Run: headless pygame with SDL's dummy video driver; simulated clock (each Clock.tick advances the game by its frame time, no real sleeping); random seed 0; keys injected as events and as key.get_pressed() state; no mouse input.
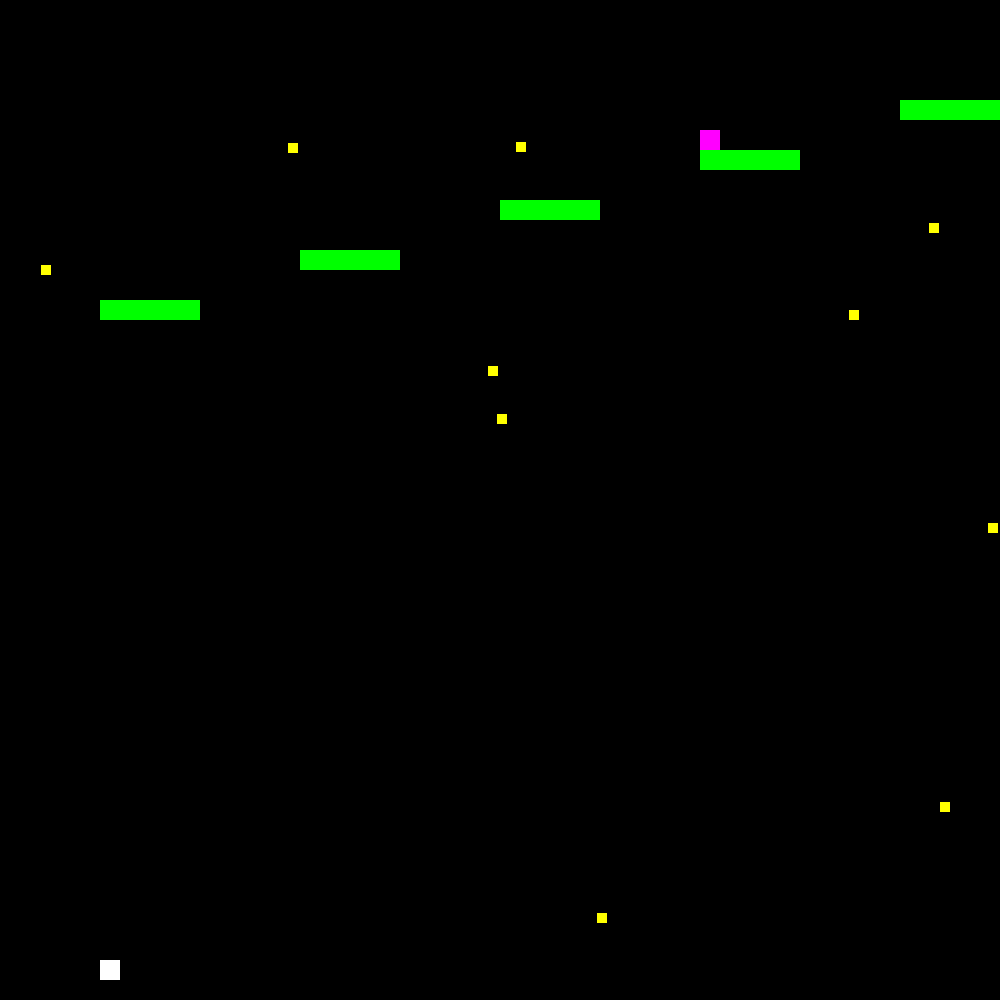
Frame 1 of 4 · flips 1–60 · no input
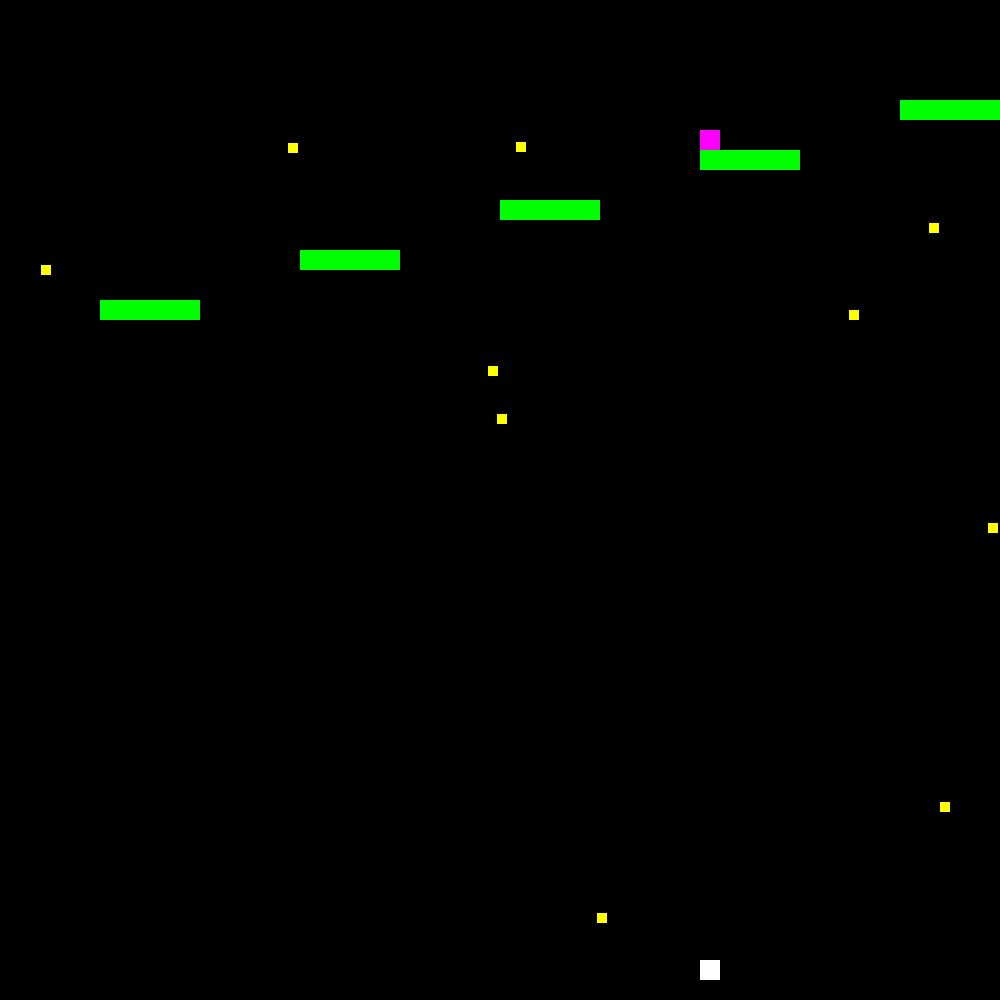
Frame 2 of 4 · flips 61–180 · tapped SPACE, RETURN · held RIGHT (→), D
Frame 3 of 4 · flips 181–300 · held DOWN (↓), S · screen unchanged from frame 2, image omitted
Frame 4 of 4 · flips 301–420 · held LEFT (←), A, UP (↑), W · screen same as frame 1, image omitted

The pygame program that drew these frames:


import pygame
import sys
import random
import math

SCREEN_WIDTH = 1000
SCREEN_HEIGHT = 1000
PLATFORM_HEIGHT = 20

class Player(pygame.sprite.Sprite):
    def __init__(self):
        super().__init__()
        self.image = pygame.Surface((20, 20))
        self.image.fill((255, 255, 255))
        self.rect = self.image.get_rect()
        self.rect.x = 100
        self.rect.y = SCREEN_HEIGHT - PLATFORM_HEIGHT - self.rect.height
        self.velocity_x = 0
        self.velocity_y = 0
        self.jump_power = -10
        self.gravity = 0.5

    def update(self):
        self.rect.x += self.velocity_x
        self.rect.y += self.velocity_y

        # Apply gravity
        self.velocity_y += self.gravity

        # Check boundaries
        if self.rect.y > SCREEN_HEIGHT - PLATFORM_HEIGHT - self.rect.height:
            self.rect.y = SCREEN_HEIGHT - PLATFORM_HEIGHT - self.rect.height
            self.velocity_y = 0

class Platform(pygame.sprite.Sprite):
    def __init__(self, x, y, width):
        super().__init__()
        self.image = pygame.Surface((width, PLATFORM_HEIGHT))
        self.image.fill((0, 255, 0))
        self.rect = self.image.get_rect()
        self.rect.x = x
        self.rect.y = y

class Princess(pygame.sprite.Sprite):
    def __init__(self, platforms):
        super().__init__()
        self.image = pygame.Surface((20, 20))
        self.image.fill((255, 0, 255))
        self.rect = self.image.get_rect()
        self.rect.x = random.choice(platforms).rect.x
        self.rect.y = random.choice(platforms).rect.y - 20

class Fireball(pygame.sprite.Sprite):
    def __init__(self):
        super().__init__()
        self.image = pygame.Surface((10, 10))
        self.image.fill((255, 0, 0))
        self.rect = self.image.get_rect()
        self.rect.x = random.randint(0, SCREEN_WIDTH - self.rect.width)
        self.rect.y = 0
        self.speed = random.randint(1, 3)

    def update(self):
        self.rect.y += self.speed

class Coin(pygame.sprite.Sprite):
    def __init__(self):
        super().__init__()
        self.image = pygame.Surface((10, 10))
        self.image.fill((255, 255, 0))
        self.rect = self.image.get_rect()
        self.rect.x = random.randint(0, SCREEN_WIDTH - self.rect.width)
        self.rect.y = random.randint(0, SCREEN_HEIGHT - self.rect.height)

class Game(pygame.sprite.Sprite):
    def __init__(self):
        pygame.init()
        self.screen = pygame.display.set_mode((SCREEN_WIDTH, SCREEN_HEIGHT))
        self.clock = pygame.time.Clock()
        self.reset_game()

    def reset_game(self):
        self.game_over = False
        self.score = 0
        self.lives = 15
        self.player = Player()
        self.platforms = [Platform(100, 300, 100),
                          Platform(300, 250, 100),
                          Platform(500, 200, 100),
                          Platform(700, 150, 100),
                          Platform(900, 100, 100)]
        self.princess = Princess(self.platforms)
        self.fireballs = pygame.sprite.Group()
        self.coins = pygame.sprite.Group()
        for _ in range(10):
            coin = Coin()
            self.coins.add(coin)
        self.all_sprites = pygame.sprite.Group(self.player, self.platforms, self.princess, self.fireballs, self.coins)

    def check_platform_collisions(self):
        for platform in self.platforms:
            if pygame.sprite.collide_rect(self.player, platform):
                if self.player.rect.bottom > platform.rect.centery and self.player.rect.bottom < platform.rect.y + 5:
                    self.player.rect.bottom = platform.rect.y
                    self.player.velocity_y = 0

    def run(self, event):
        for event in pygame.event.get():
            if event.type == pygame.QUIT:
                pygame.quit()
                sys.exit()

        keys = pygame.key.get_pressed()
        if keys[pygame.K_a]:
            self.player.velocity_x = -5
        elif keys[pygame.K_d]:
            self.player.velocity_x = 5
        else:
            self.player.velocity_x = 0

        if keys[pygame.K_w] and self.player.rect.bottom == SCREEN_HEIGHT - PLATFORM_HEIGHT - self.player.rect.height:
            self.player.velocity_y = self.player.jump_power

        self.player.update()
        self.check_platform_collisions()

        if pygame.sprite.spritecollide(self.player, self.fireballs, True):
            self.score -= 25
            self.lives -= 1

        collected_coins = pygame.sprite.spritecollide(self.player, self.coins, True)
        self.score += len(collected_coins) * 5

        if pygame.sprite.collide_rect(self.player, self.princess):
            self.score += 50
            self.princess.rect.x = random.choice(self.platforms).rect.x
            self.princess.rect.y = random.choice(self.platforms).rect.y - 20

        self.screen.fill((0, 0, 0))
        self.all_sprites.draw(self.screen)
        pygame.display.flip()
        self.clock.tick(30)

        if self.lives <= 0:
            self.game_over = True

        return not self.game_over

if __name__ == "__main__":
    game = Game()
    running = True
    while running:
        running = game.run(pygame.event.poll())
    pygame.quit()
